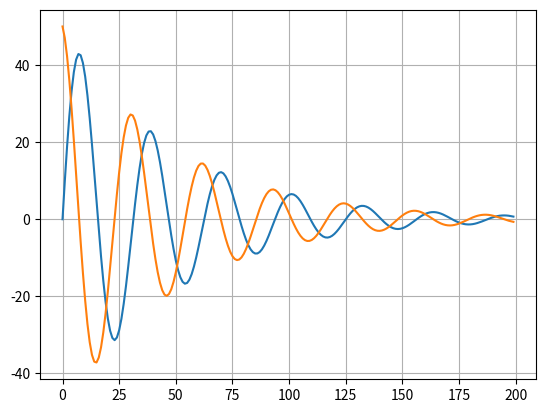

Generate this figure with matplotlib:
import matplotlib.pyplot as plt
import numpy as np

def derivada(func, x, paso=1e-5):
    df = func(x+paso)-func(x)
    return df/paso

if __name__ == "__main__":
    func = lambda x: 50*np.exp(-x/10)*np.sin(x)

    tiempo = np.linspace(0,40,200)
    funcion = func(tiempo)
    funcion_prima = [derivada(func,t) for t in tiempo]

    plt.plot(funcion, label="funcion original")
    plt.plot(funcion_prima, label="funcion derivada")

    plt.grid()
    plt.show()

